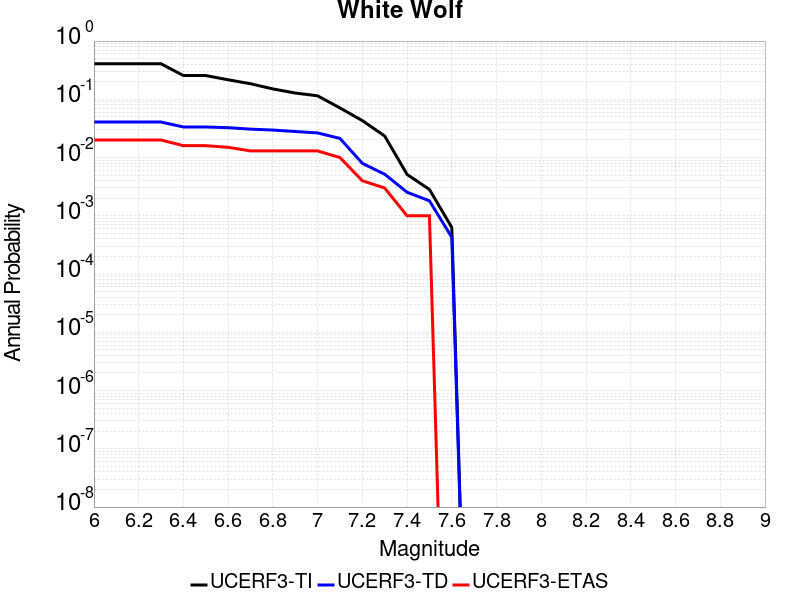

The file beside this chart, header and first rows:
Magnitude, UCERF3-TI Prob, UCERF3-TD Prob, UCERF3-ETAS Prob
6.0, 0.4071, 0.04071, 0.02
6.1, 0.4071, 0.04071, 0.02
6.2, 0.4071, 0.04071, 0.02
6.3, 0.4071, 0.04071, 0.02
6.4, 0.2558, 0.03347, 0.016
6.5, 0.2558, 0.03347, 0.016
6.6, 0.2164, 0.0326, 0.015
6.7, 0.185, 0.03076, 0.013
6.8, 0.1508, 0.02966, 0.013
6.9, 0.1282, 0.028, 0.013
7.0, 0.1148, 0.0265, 0.013
7.1, 0.0711, 0.02129, 0.01
7.2, 0.04309, 0.007954, 0.004
7.3, 0.02343, 0.005175, 0.003
7.4, 0.005131, 0.002538, 0.001
7.5, 0.002832, 0.001809, 0.001
7.6, 6.3162576E-4, 4.2800006E-4, 0.0
